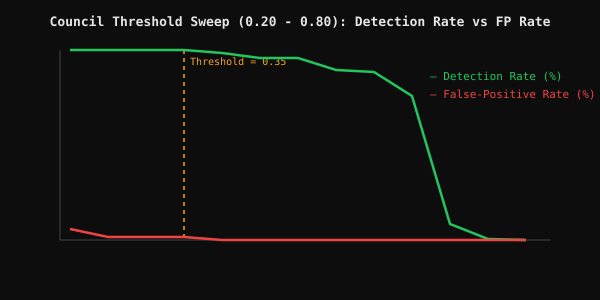

The table this chart was drawn from, first rows:
measurement_mode, threshold, detection_rate_pct, fp_rate_pct, precision, recall, f1, tp, fp, fn, tn
in_process_simulation, 0.2, 100.0, 6.0, 0.9574, 1.0, 0.9783, 270, 12, 0, 188
in_process_simulation, 0.25, 100.0, 2.0, 0.9854, 1.0, 0.9926, 270, 4, 0, 196
in_process_simulation, 0.3, 100.0, 2.0, 0.9854, 1.0, 0.9926, 270, 4, 0, 196
in_process_simulation, 0.35, 100.0, 2.0, 0.9854, 1.0, 0.9926, 270, 4, 0, 196
in_process_simulation, 0.4, 98.52, 0.0, 1.0, 0.9852, 0.9925, 266, 0, 4, 200
in_process_simulation, 0.45, 96.3, 0.0, 1.0, 0.963, 0.9811, 260, 0, 10, 200
in_process_simulation, 0.5, 95.93, 0.0, 1.0, 0.9593, 0.9792, 259, 0, 11, 200
in_process_simulation, 0.55, 89.63, 0.0, 1.0, 0.8963, 0.9453, 242, 0, 28, 200
in_process_simulation, 0.6, 88.52, 0.0, 1.0, 0.8852, 0.9391, 239, 0, 31, 200
in_process_simulation, 0.65, 75.93, 0.0, 1.0, 0.7593, 0.8632, 205, 0, 65, 200
in_process_simulation, 0.7, 8.52, 0.0, 1.0, 0.0852, 0.157, 23, 0, 247, 200
in_process_simulation, 0.75, 0.74, 0.0, 1.0, 0.0074, 0.0147, 2, 0, 268, 200
in_process_simulation, 0.8, 0.0, 0.0, 0.0, 0.0, 0.0, 0, 0, 270, 200
